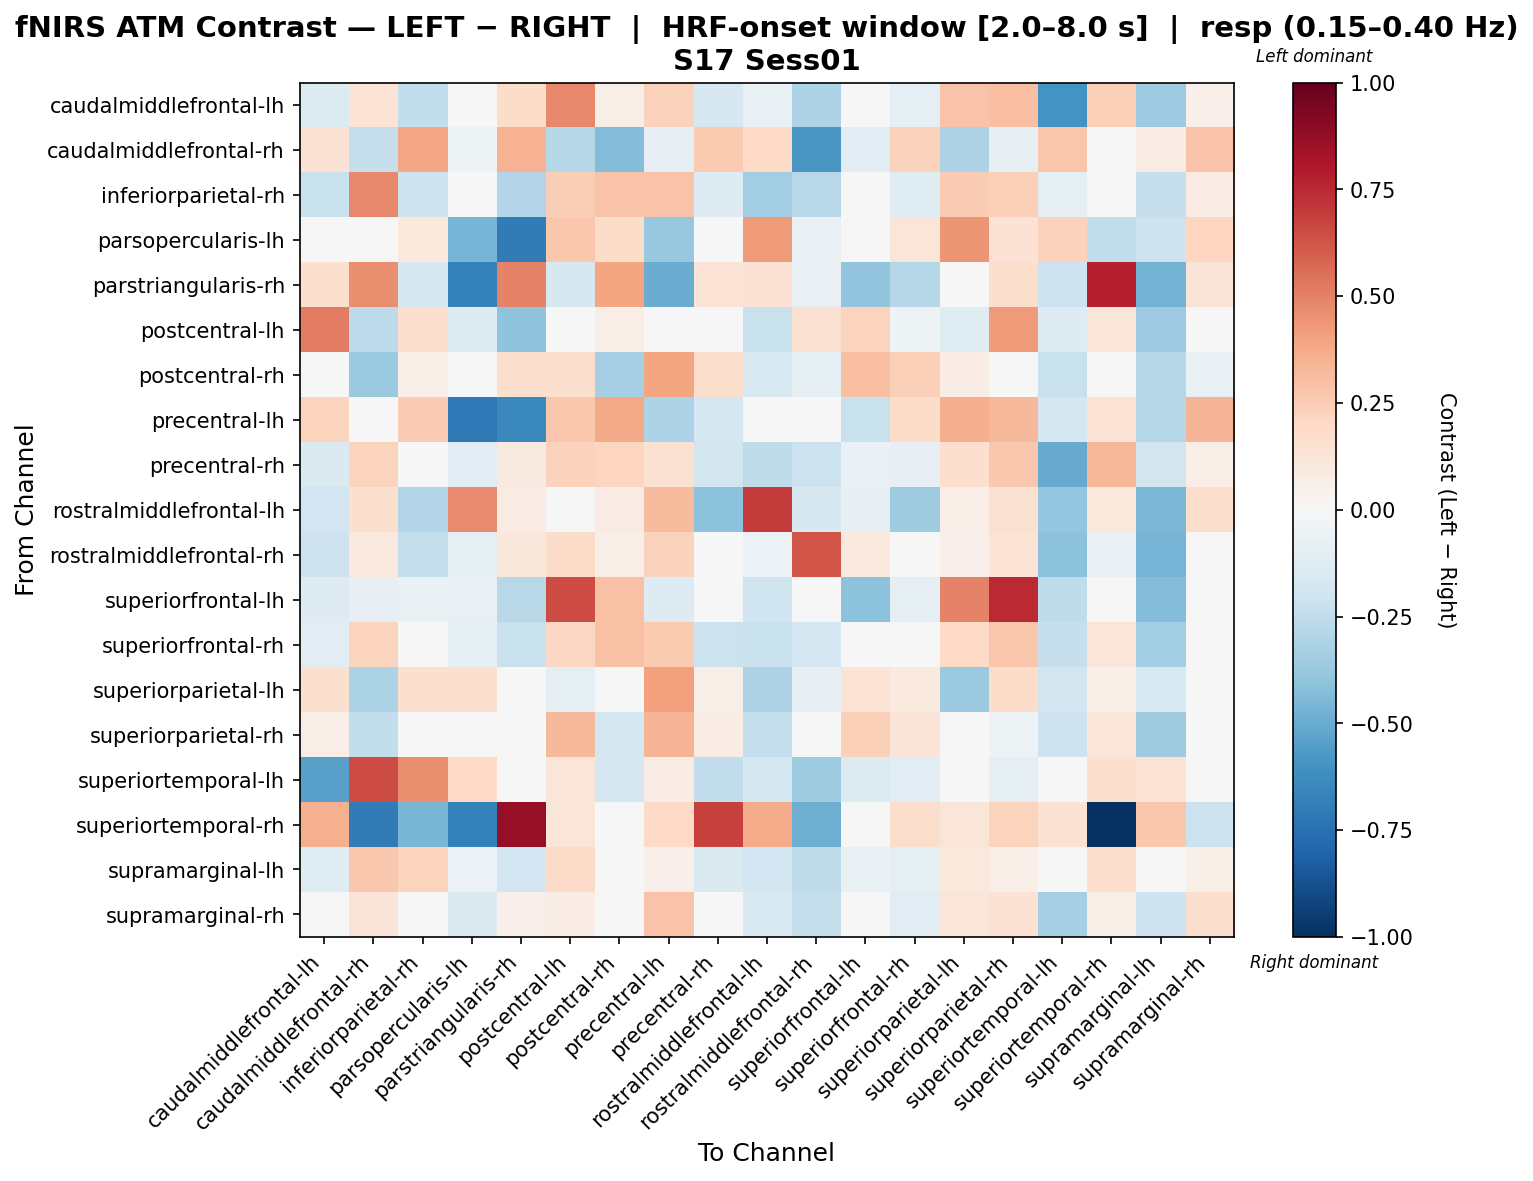

The data file committed next to this chart (first rows):
, caudalmiddlefrontal-lh, caudalmiddlefrontal-rh, inferiorparietal-rh, parsopercularis-lh, parstriangularis-rh, postcentral-lh, postcentral-rh, precentral-lh, precentral-rh, rostralmiddlefrontal-lh, rostralmiddlefrontal-rh, superiorfrontal-lh, superiorfrontal-rh, superiorparietal-lh, superiorparietal-rh, superiortemporal-lh, superiortemporal-rh, supramarginal-lh, supramarginal-rh
caudalmiddlefrontal-lh, -0.1347, 0.1385, -0.2445, 0.0, 0.1818, 0.4826, 0.0556, 0.2266, -0.1589, -0.06254, -0.3055, 0.002661, -0.09649, 0.2851, 0.3034, -0.6008, 0.2362, -0.3606, 0.05157
caudalmiddlefrontal-rh, 0.1444, -0.2277, 0.3865, -0.053, 0.3489, -0.2823, -0.4373, -0.08274, 0.2586, 0.1969, -0.583, -0.1136, 0.2269, -0.3064, -0.08274, 0.275, -0.03054, 0.07873, 0.2834
inferiorparietal-rh, -0.2249, 0.4826, -0.2095, 0.003904, -0.296, 0.2441, 0.2828, 0.2832, -0.1254, -0.3486, -0.2812, 0.04763, -0.1238, 0.2528, 0.2355, -0.08672, 0.01316, -0.2342, 0.08469
parsopercularis-lh, 0.0, -0.01742, 0.1063, -0.4675, -0.7014, 0.2688, 0.1827, -0.3756, -0.03924, 0.4273, -0.07047, -0.0184, 0.1182, 0.4421, 0.1474, 0.2306, -0.2423, -0.2064, 0.2155
parstriangularis-rh, 0.1702, 0.4649, -0.1575, -0.6731, 0.4922, -0.1606, 0.397, -0.4973, 0.1383, 0.1458, -0.07112, -0.3974, -0.2838, 0.03188, 0.1738, -0.2109, 0.7806, -0.4731, 0.1301
postcentral-lh, 0.5114, -0.2616, 0.169, -0.132, -0.4038, 0.005447, 0.06499, 0.04114, -0.04968, -0.2246, 0.1489, 0.2253, -0.05334, -0.1173, 0.4263, -0.1276, 0.1212, -0.36, 0.01625
postcentral-rh, -0.000562, -0.3723, 0.06916, -0.00872, 0.1624, 0.1575, -0.3306, 0.3939, 0.1763, -0.1491, -0.1013, 0.3043, 0.2372, 0.07482, -0.04674, -0.2207, 0.01233, -0.2854, -0.0727
precentral-lh, 0.2214, -0.006265, 0.2576, -0.7166, -0.6415, 0.2674, 0.3763, -0.3118, -0.172, 0.02778, 0.02935, -0.2225, 0.1833, 0.3596, 0.327, -0.1686, 0.1387, -0.2885, 0.3394
precentral-rh, -0.1482, 0.2244, 0.006926, -0.1171, 0.08823, 0.2332, 0.2144, 0.156, -0.1874, -0.2554, -0.2132, -0.0689, -0.08041, 0.1663, 0.2715, -0.5026, 0.3283, -0.1843, 0.06834
rostralmiddlefrontal-lh, -0.1885, 0.1592, -0.2903, 0.4764, 0.07622, 0.004471, 0.08177, 0.3168, -0.4084, 0.7012, -0.1563, -0.07869, -0.3562, 0.06825, 0.153, -0.3904, 0.1061, -0.4477, 0.1731
rostralmiddlefrontal-rh, -0.2073, 0.09553, -0.2381, -0.09649, 0.1164, 0.1844, 0.06534, 0.2275, -0.03903, -0.05688, 0.6308, 0.1003, -0.04546, 0.05094, 0.134, -0.4113, -0.06433, -0.4642, 0.01787
superiorfrontal-lh, -0.1269, -0.0834, -0.06857, -0.07311, -0.2809, 0.6527, 0.2914, -0.1309, -0.031, -0.2028, -0.04231, -0.4066, -0.09415, 0.4999, 0.7492, -0.2502, 0.0, -0.4303, 0.02796
superiorfrontal-rh, -0.1082, 0.2227, 0.02597, -0.09036, -0.2251, 0.2035, 0.294, 0.2651, -0.2157, -0.2223, -0.1745, 0.003265, -0.007959, 0.1992, 0.2763, -0.2279, 0.1193, -0.3412, 0.004033
superiorparietal-lh, 0.1608, -0.3133, 0.1669, 0.1614, 0.0, -0.09158, 0.02205, 0.4135, 0.05668, -0.3076, -0.08374, 0.1364, 0.1006, -0.3737, 0.1874, -0.1841, 0.06731, -0.1523, 0.03313
superiorparietal-rh, 0.06909, -0.2479, 0.009227, -0.01792, 0.04945, 0.3251, -0.1796, 0.336, 0.07416, -0.2351, -0.0449, 0.2395, 0.1321, 0.009008, -0.05024, -0.2052, 0.1236, -0.3565, -0.02987
superiortemporal-lh, -0.5458, 0.6499, 0.4679, 0.2029, -0.005978, 0.1203, -0.168, 0.07561, -0.2424, -0.1786, -0.3593, -0.1373, -0.1162, 0.02551, -0.0886, 0.02785, 0.1704, 0.1406, -0.03872
superiortemporal-rh, 0.3522, -0.6954, -0.4549, -0.6775, 0.8716, 0.1236, -0.01879, 0.1978, 0.6861, 0.374, -0.4846, 0.0, 0.1731, 0.1236, 0.2225, 0.1483, -1.0, 0.272, -0.2136
supramarginal-lh, -0.1234, 0.2712, 0.2214, -0.05692, -0.1902, 0.1877, 0.01946, 0.05311, -0.1451, -0.1909, -0.2523, -0.06872, -0.09222, 0.107, 0.06281, -0.01882, 0.175, -0.01964, 0.06068
supramarginal-rh, 0.04953, 0.1259, 0.01931, -0.1461, 0.05112, 0.0744, 0.03306, 0.2886, 0.04584, -0.1523, -0.2421, 0.002244, -0.1077, 0.1232, 0.1477, -0.3282, 0.05662, -0.2084, 0.1674
